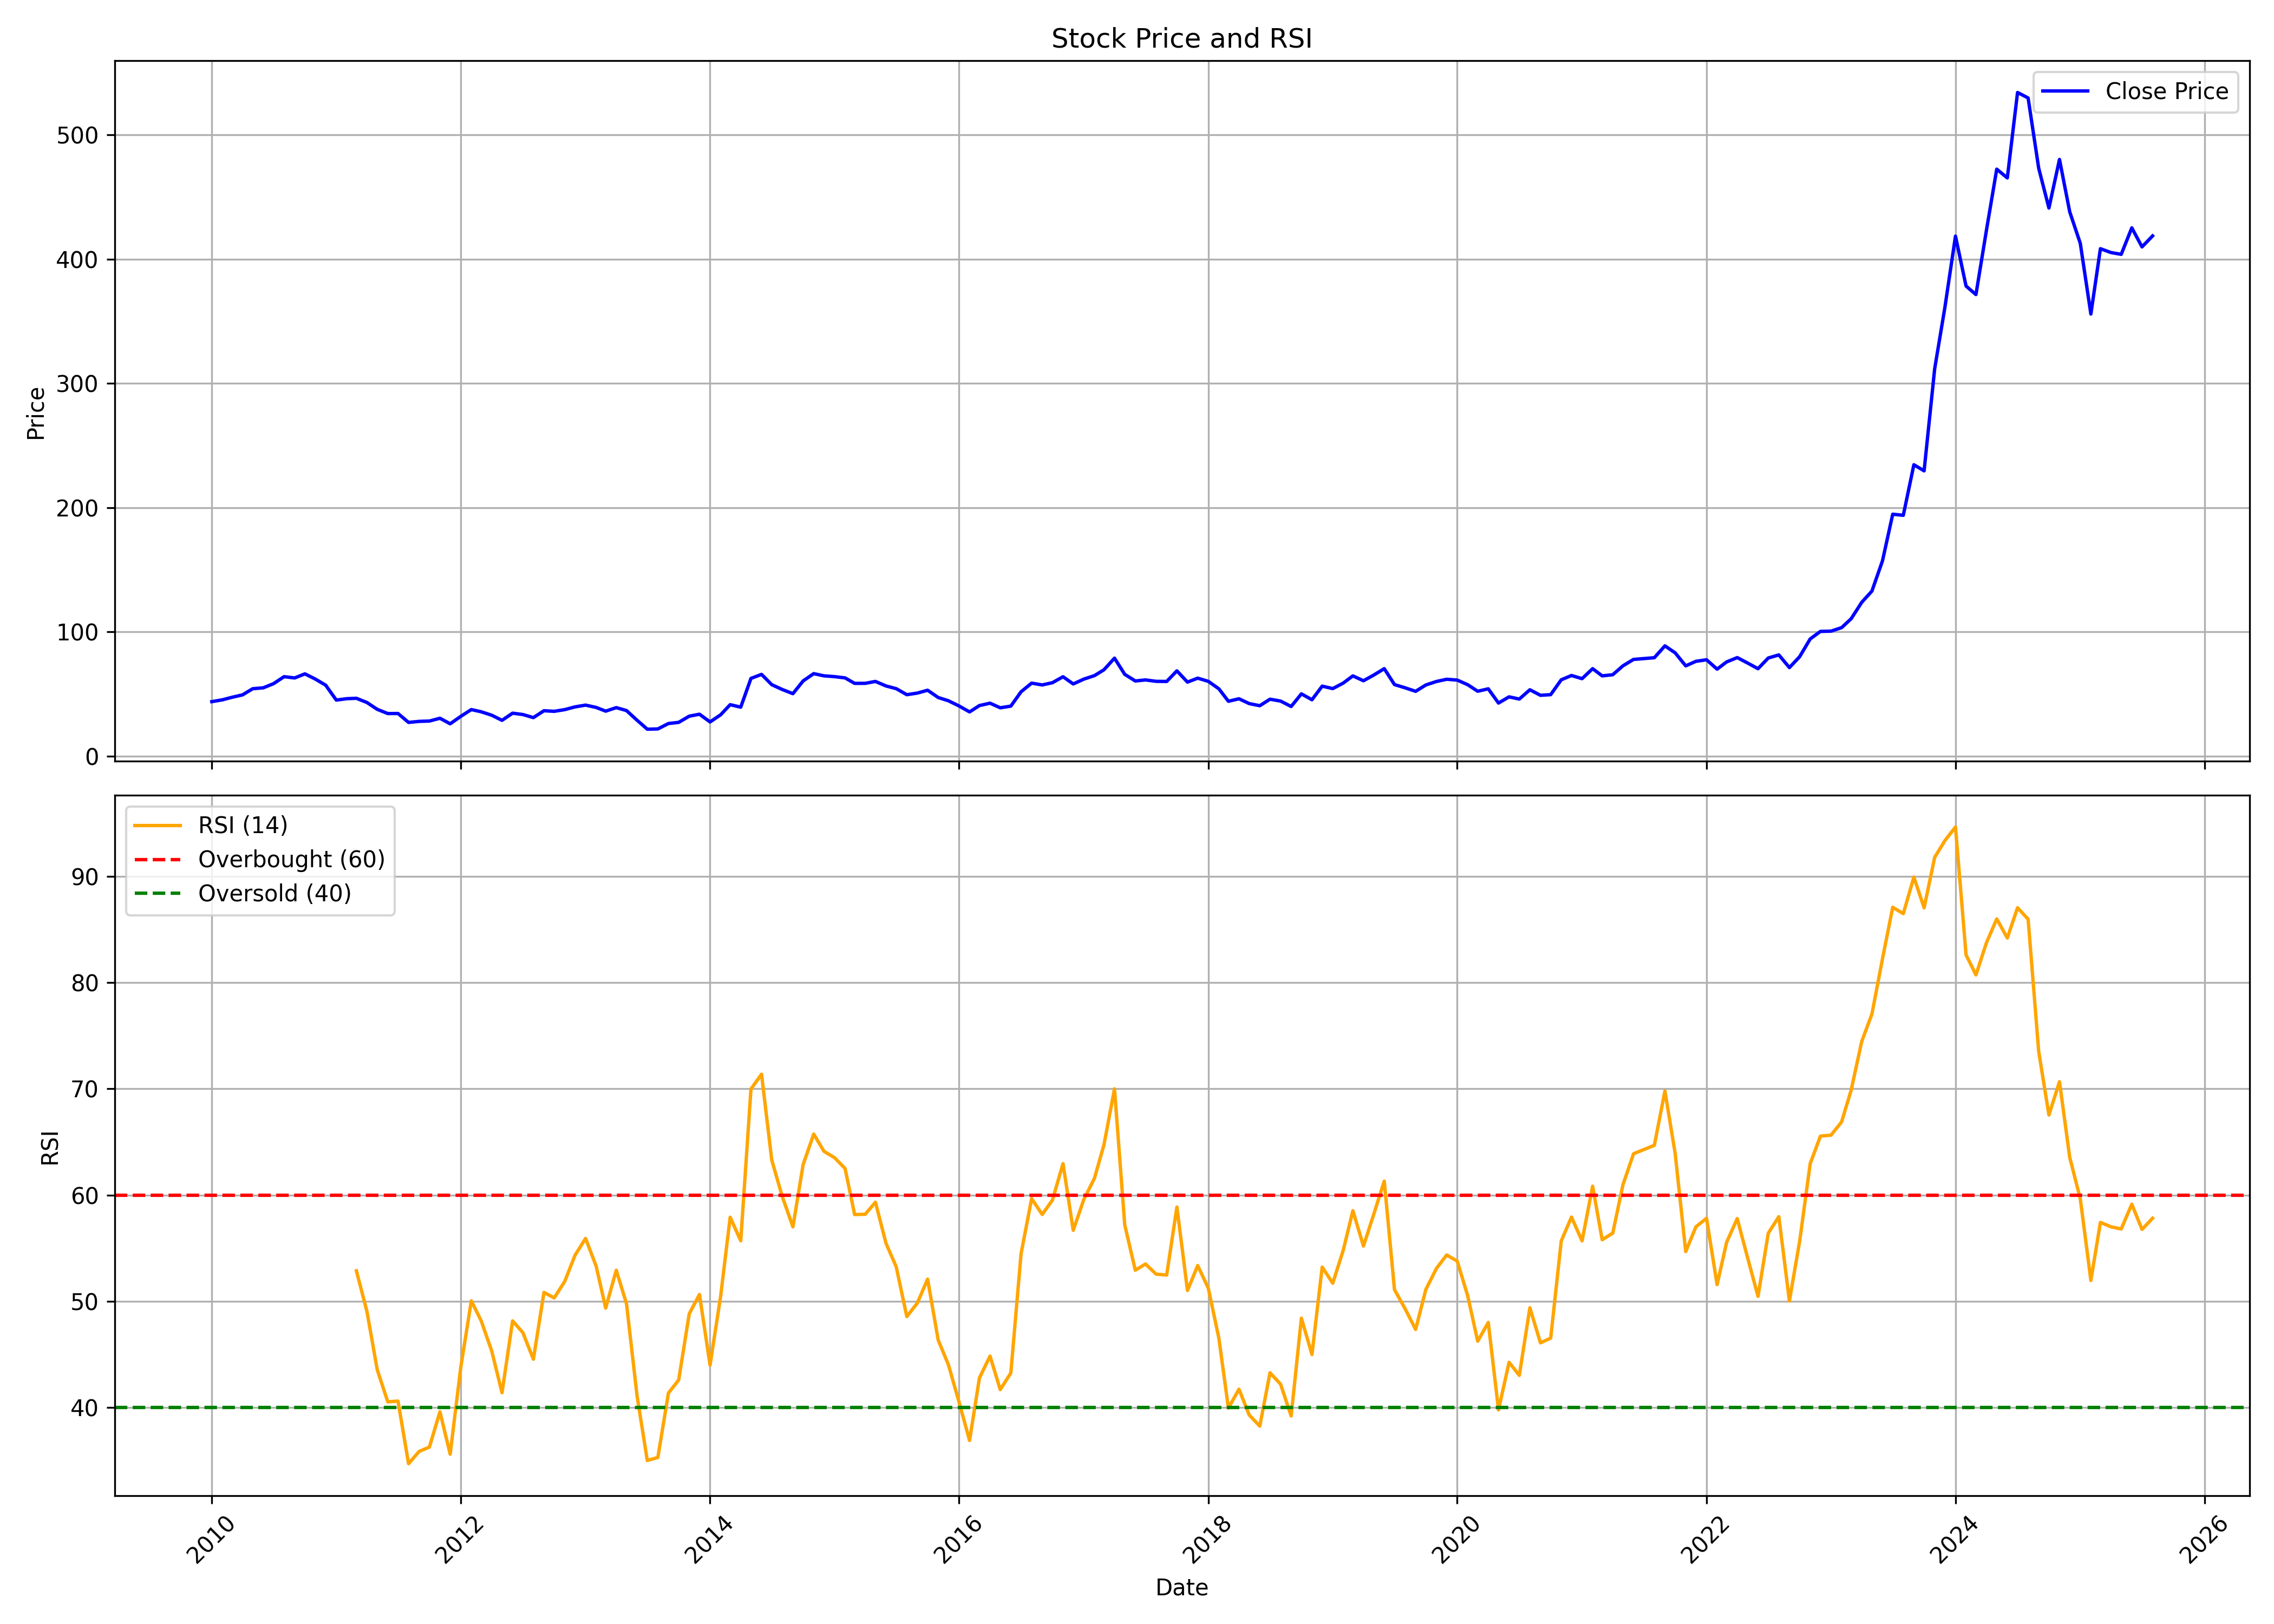

Values plotted in this chart, from the file beside it:
, date, symbol, open, high, low, close, volume, rsi
0, 2010-01-01, PFC, 47.29, 51.55, 42.37, 43.8, 23545230, 
1, 2010-02-01, PFC, 43.95, 47.01, 41.18, 45.27, 22099622, 
2, 2010-03-01, PFC, 45.81, 49.33, 44.84, 47.29, 22393531, 
3, 2010-04-01, PFC, 47.29, 52.15, 45.35, 49.25, 23502571, 
4, 2010-05-01, PFC, 49.33, 54.89, 48.18, 54.22, 16025019, 
5, 2010-06-01, PFC, 54.54, 56.16, 51.09, 54.94, 24390115, 
6, 2010-07-01, PFC, 54.65, 61.81, 53.54, 58.28, 37778527, 
7, 2010-08-01, PFC, 58.52, 65.23, 57.66, 63.91, 22689844, 
8, 2010-09-01, PFC, 64.78, 66.72, 60.69, 62.87, 21767557, 
9, 2010-10-01, PFC, 63.42, 70.78, 63.42, 66.18, 23689644, 
10, 2010-11-01, PFC, 66.44, 69.21, 52.76, 61.91, 23098399, 
11, 2010-12-01, PFC, 62.26, 63.76, 53.53, 57.04, 24449211, 
12, 2011-01-01, PFC, 57.79, 57.85, 44.22, 45.08, 35962347, 
13, 2011-02-01, PFC, 45.68, 50.03, 43.64, 46.18, 24089738, 
14, 2011-03-01, PFC, 46.29, 52.41, 40.48, 46.51, 37678626, 52.88
15, 2011-04-01, PFC, 46.52, 49.12, 41.08, 43.09, 48161339, 49.04
16, 2011-05-01, PFC, 43.17, 43.98, 35.63, 37.63, 273742993, 43.59
17, 2011-06-01, PFC, 37.73, 38.58, 31.3, 34.21, 146416367, 40.55
18, 2011-07-01, PFC, 34.42, 40.59, 33.51, 34.26, 250659157, 40.62
19, 2011-08-01, PFC, 34.48, 35.69, 24.26, 27.08, 197601848, 34.73
20, 2011-09-01, PFC, 27.08, 30.76, 26.25, 27.91, 132451366, 35.89
21, 2011-10-01, PFC, 28.1, 29.46, 24.96, 28.19, 96452129, 36.29
22, 2011-11-01, PFC, 28.1, 32.69, 27.88, 30.42, 270032174, 39.62
23, 2011-12-01, PFC, 31.01, 34.52, 24.63, 25.97, 212502611, 35.63
24, 2012-01-01, PFC, 26.13, 33.23, 25.15, 31.94, 135596893, 43.79
25, 2012-02-01, PFC, 31.95, 42.24, 31.8, 37.41, 229436670, 50.05
26, 2012-03-01, PFC, 38.23, 39.82, 32.34, 35.63, 187238166, 48.17
27, 2012-04-01, PFC, 35.85, 38.21, 32.42, 32.85, 130313294, 45.31
28, 2012-05-01, PFC, 32.85, 33.09, 26.79, 28.75, 177533985, 41.41
29, 2012-06-01, PFC, 28.63, 34.74, 27.98, 34.51, 140241864, 48.17
30, 2012-07-01, PFC, 34.64, 37.84, 32.39, 33.43, 115462231, 47.07
31, 2012-08-01, PFC, 33.56, 37.52, 29.35, 30.95, 142380116, 44.56
32, 2012-09-01, PFC, 30.99, 39.84, 29.57, 36.48, 202504534, 50.85
33, 2012-10-01, PFC, 36.71, 41.32, 33.94, 36.01, 162937187, 50.32
34, 2012-11-01, PFC, 35.92, 37.57, 34.03, 37.39, 103561378, 51.89
35, 2012-12-01, PFC, 37.48, 40.02, 36.77, 39.57, 110080456, 54.34
36, 2013-01-01, PFC, 39.84, 41.56, 37.71, 41.01, 145771642, 55.93
37, 2013-02-01, PFC, 40.82, 44.17, 38.12, 39.14, 168626218, 53.32
38, 2013-03-01, PFC, 40.21, 41.59, 34.24, 36.15, 130121479, 49.37
39, 2013-04-01, PFC, 36.23, 40.41, 35.69, 38.98, 82766637, 52.93
40, 2013-05-01, PFC, 38.98, 41.87, 36.23, 36.62, 108558673, 49.79
41, 2013-06-01, PFC, 36.81, 37.08, 26.25, 28.83, 187352142, 41.11
42, 2013-07-01, PFC, 29.01, 30.45, 20.86, 21.63, 256401597, 35.04
43, 2013-08-01, PFC, 22.01, 24.77, 19.47, 21.83, 220742812, 35.32
44, 2013-09-01, PFC, 21.89, 27.61, 20.97, 26.19, 146377543, 41.38
45, 2013-10-01, PFC, 26.44, 28.24, 24.23, 27.11, 111187918, 42.6
46, 2013-11-01, PFC, 27.05, 32.27, 27.05, 32.1, 147386316, 48.83
47, 2013-12-01, PFC, 32.07, 34.33, 29.37, 33.68, 111216695, 50.65
48, 2014-01-01, PFC, 33.88, 34.24, 25.97, 27.46, 113464658, 44
49, 2014-02-01, PFC, 27.24, 33.48, 26.23, 33.2, 120004709, 50.47
50, 2014-03-01, PFC, 35.49, 42.61, 33.77, 41.36, 179534657, 57.92
51, 2014-04-01, PFC, 41.45, 42.5, 38.45, 39.36, 139301373, 55.7
52, 2014-05-01, PFC, 39.36, 71.51, 39.36, 62.51, 317685272, 69.98
53, 2014-06-01, PFC, 62.95, 73.81, 60.95, 65.75, 236258528, 71.37
54, 2014-07-01, PFC, 65.74, 69.98, 54.87, 57.45, 327394237, 63.29
55, 2014-08-01, PFC, 56.83, 59.36, 51.96, 53.55, 171588588, 59.85
56, 2014-09-01, PFC, 54.34, 58.12, 46.89, 50.23, 154805341, 57.01
57, 2014-10-01, PFC, 50.14, 61.59, 47.63, 60.5, 141847116, 62.87
58, 2014-11-01, PFC, 60.64, 67.41, 57.34, 66.36, 142074885, 65.74
59, 2014-12-01, PFC, 66.65, 67.62, 56.07, 64.58, 133204631, 64.12
... 128 more rows
